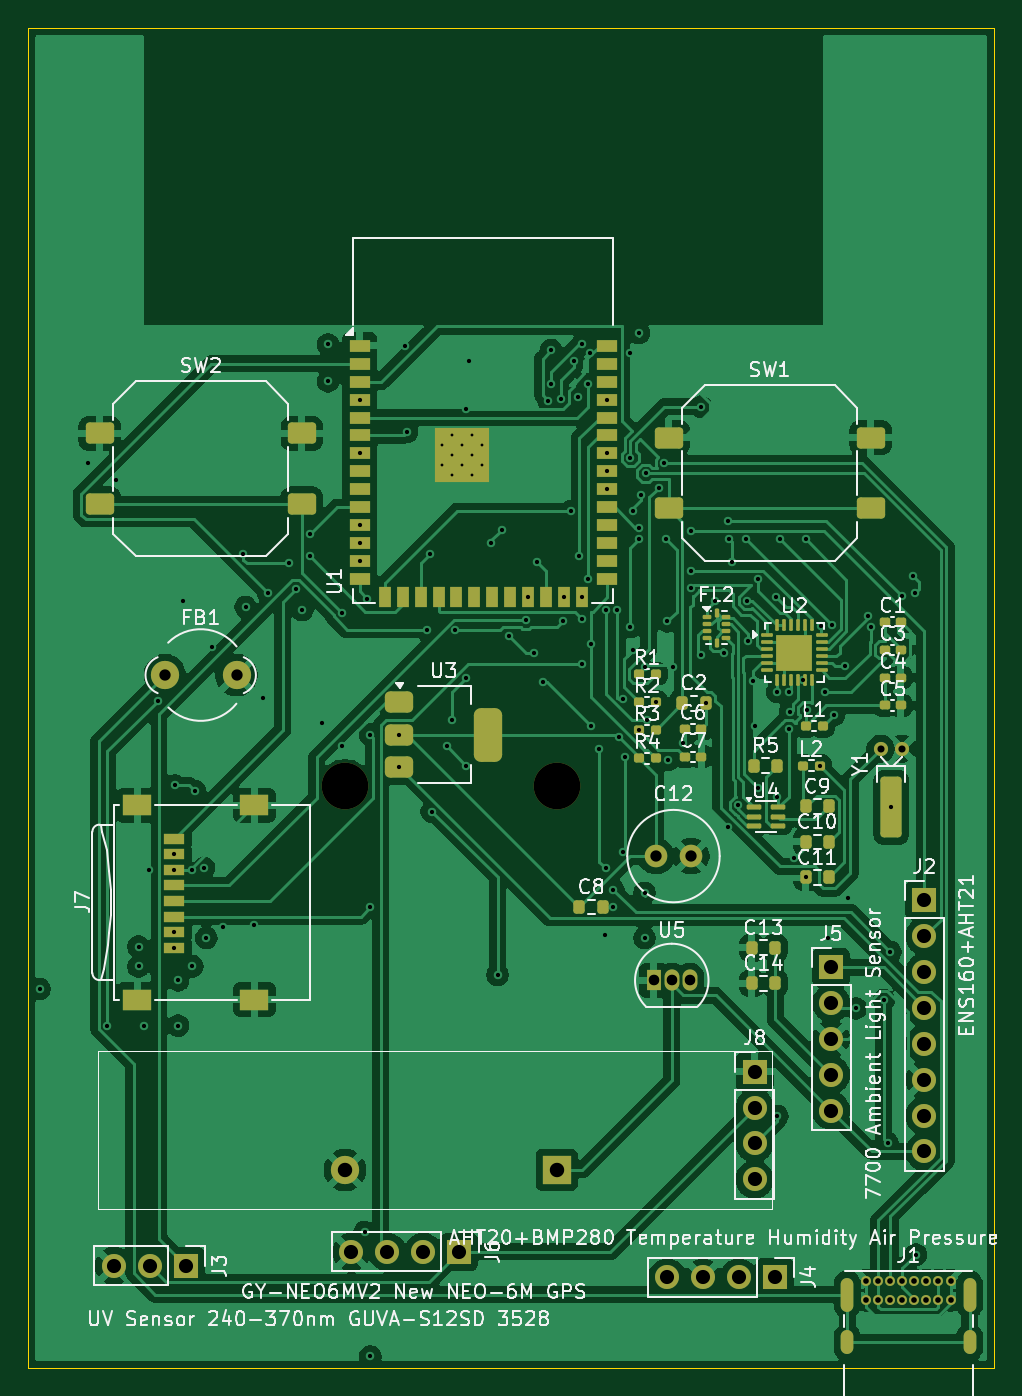
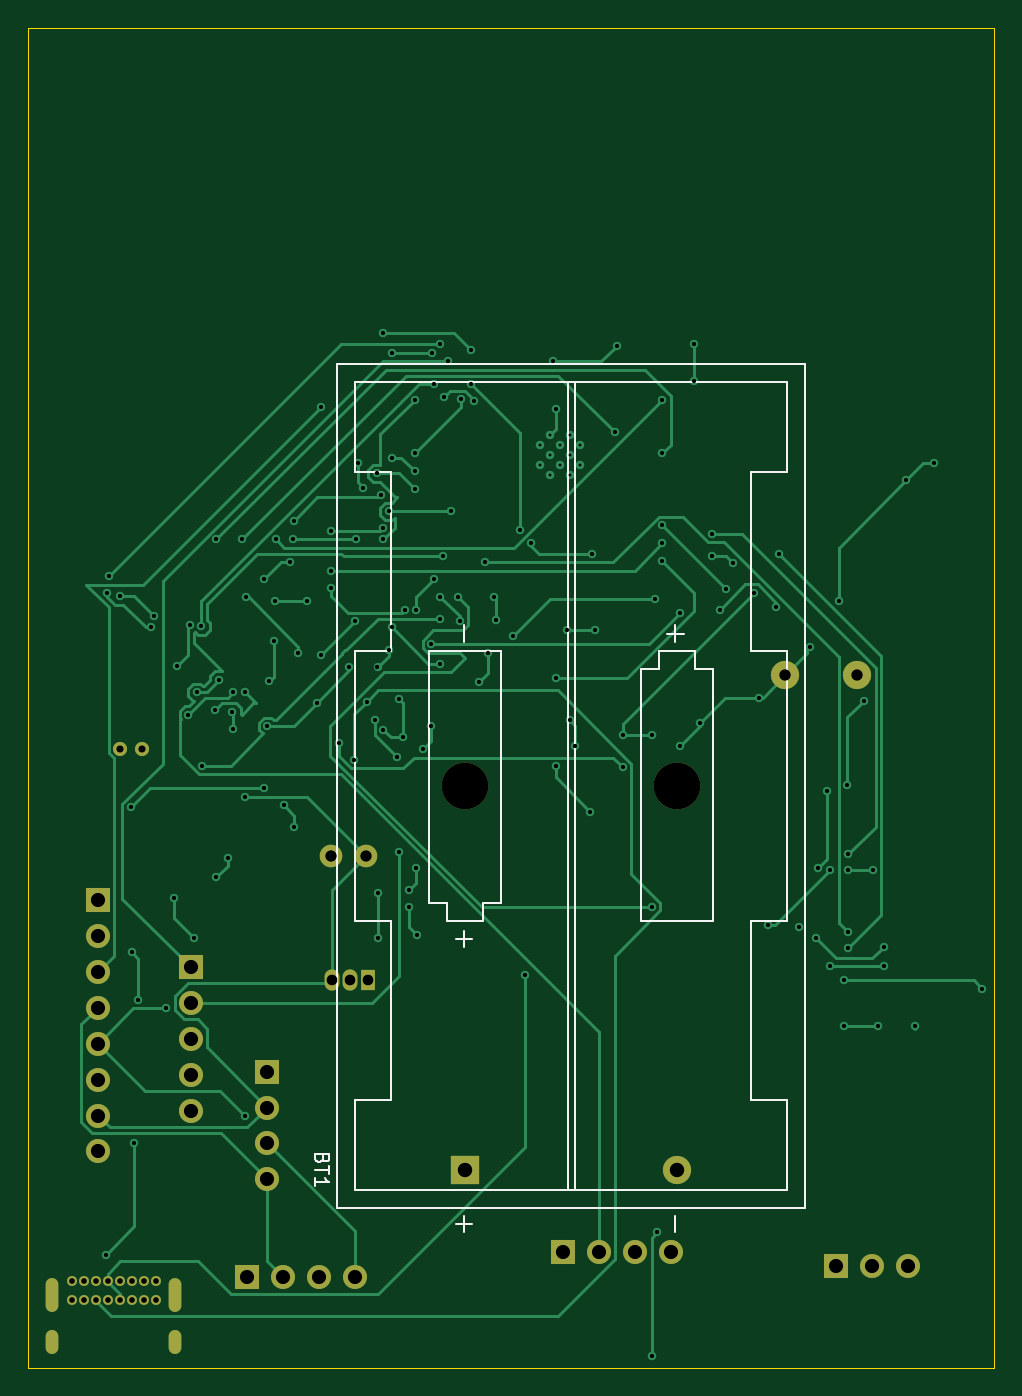
Circuit board: 11 layer files. Board 68.3 x 94.8 mm.
- bottom_copper: LORA-B_Cu.gbr (29242 bytes)
- bottom_mask: LORA-B_Mask.gbr (2635 bytes)
- paste: LORA-B_Paste.gbr (449 bytes)
- bottom_silk: LORA-B_Silkscreen.gbr (4351 bytes)
- outline: LORA-Edge_Cuts.gbr (603 bytes)
- top_copper: LORA-F_Cu.gbr (210340 bytes)
- top_mask: LORA-F_Mask.gbr (9351 bytes)
- paste: LORA-F_Paste.gbr (7193 bytes)
- top_silk: LORA-F_Silkscreen.gbr (118019 bytes)
- drill: LORA-NPTH.drl (359 bytes)
- drill: LORA-PTH.drl (4580 bytes)

=== bottom_copper: LORA-B_Cu.gbr (29242 bytes, source omitted) ===
=== bottom_mask: LORA-B_Mask.gbr ===
%TF.GenerationSoftware,KiCad,Pcbnew,10.0.3*%
%TF.CreationDate,2026-10-04T21:07:16-04:00*%
%TF.ProjectId,LORA,4c4f5241-2e6b-4696-9361-645f70636258,rev?*%
%TF.SameCoordinates,Original*%
%TF.FileFunction,Soldermask,Bot*%
%TF.FilePolarity,Negative*%
%FSLAX46Y46*%
G04 Gerber Fmt 4.6, Leading zero omitted, Abs format (unit mm)*
G04 Created by KiCad (PCBNEW 10.0.3) date 2026-10-04 21:07:16*
%MOMM*%
%LPD*%
G01*
G04 APERTURE LIST*
%ADD10R,1.700000X1.700000*%
%ADD11C,1.700000*%
%ADD12C,1.000000*%
%ADD13C,0.700000*%
%ADD14O,0.900000X2.400000*%
%ADD15O,0.900000X1.700000*%
%ADD16R,1.050000X1.500000*%
%ADD17O,1.050000X1.500000*%
%ADD18C,2.000000*%
%ADD19C,1.600000*%
%ADD20C,3.300000*%
%ADD21R,2.000000X2.000000*%
G04 APERTURE END LIST*
D10*
%TO.C,J5*%
X109600000Y-147460000D03*
D11*
X109600000Y-150000000D03*
X109600000Y-152540000D03*
X109600000Y-155080000D03*
X109600000Y-157620000D03*
%TD*%
D10*
%TO.C,J8*%
X104200000Y-154850000D03*
D11*
X104200000Y-157390000D03*
X104200000Y-159930000D03*
X104200000Y-162470000D03*
%TD*%
D10*
%TO.C,J2*%
X116200000Y-142720000D03*
D11*
X116200000Y-145260000D03*
X116200000Y-147800000D03*
X116200000Y-150340000D03*
X116200000Y-152880000D03*
X116200000Y-155420000D03*
X116200000Y-157960000D03*
X116200000Y-160500000D03*
%TD*%
D12*
%TO.C,Y1*%
X113100000Y-132000000D03*
X114600000Y-132000000D03*
%TD*%
D13*
%TO.C,J1*%
X112100000Y-169640000D03*
X112950000Y-169640000D03*
X113800000Y-169640000D03*
X114650000Y-169640000D03*
X115500000Y-169640000D03*
X116350000Y-169640000D03*
X117200000Y-169640000D03*
X118050000Y-169640000D03*
X118050000Y-170990000D03*
X117200000Y-170990000D03*
X116350000Y-170990000D03*
X115500000Y-170990000D03*
X114650000Y-170990000D03*
X113800000Y-170990000D03*
X112950000Y-170990000D03*
X112100000Y-170990000D03*
D14*
X110750000Y-170620000D03*
D15*
X110750000Y-174000000D03*
D14*
X119400000Y-170620000D03*
D15*
X119400000Y-174000000D03*
%TD*%
D10*
%TO.C,J3*%
X63940000Y-168600000D03*
D11*
X61400000Y-168600000D03*
X58860000Y-168600000D03*
%TD*%
D16*
%TO.C,U5*%
X97060000Y-148400000D03*
D17*
X98330000Y-148400000D03*
X99600000Y-148400000D03*
%TD*%
D18*
%TO.C,FB1*%
X62460000Y-126800000D03*
X67540000Y-126800000D03*
%TD*%
D19*
%TO.C,C12*%
X97200000Y-139600000D03*
X99700000Y-139600000D03*
%TD*%
D10*
%TO.C,J4*%
X105620000Y-169400000D03*
D11*
X103080000Y-169400000D03*
X100540000Y-169400000D03*
X98000000Y-169400000D03*
%TD*%
D10*
%TO.C,J6*%
X83280000Y-167600000D03*
D11*
X80740000Y-167600000D03*
X78200000Y-167600000D03*
X75660000Y-167600000D03*
%TD*%
D20*
%TO.C,BT1*%
X75210000Y-134635000D03*
X90200000Y-134635000D03*
D21*
X90200000Y-161800000D03*
D18*
X75210000Y-161800000D03*
%TD*%
M02*

=== paste: LORA-B_Paste.gbr ===
%TF.GenerationSoftware,KiCad,Pcbnew,10.0.3*%
%TF.CreationDate,2026-10-04T21:07:16-04:00*%
%TF.ProjectId,LORA,4c4f5241-2e6b-4696-9361-645f70636258,rev?*%
%TF.SameCoordinates,Original*%
%TF.FileFunction,Paste,Bot*%
%TF.FilePolarity,Positive*%
%FSLAX46Y46*%
G04 Gerber Fmt 4.6, Leading zero omitted, Abs format (unit mm)*
G04 Created by KiCad (PCBNEW 10.0.3) date 2026-10-04 21:07:16*
%MOMM*%
%LPD*%
G01*
G04 APERTURE LIST*
G04 APERTURE END LIST*
M02*

=== bottom_silk: LORA-B_Silkscreen.gbr ===
%TF.GenerationSoftware,KiCad,Pcbnew,10.0.3*%
%TF.CreationDate,2026-10-04T21:07:16-04:00*%
%TF.ProjectId,LORA,4c4f5241-2e6b-4696-9361-645f70636258,rev?*%
%TF.SameCoordinates,Original*%
%TF.FileFunction,Legend,Bot*%
%TF.FilePolarity,Positive*%
%FSLAX46Y46*%
G04 Gerber Fmt 4.6, Leading zero omitted, Abs format (unit mm)*
G04 Created by KiCad (PCBNEW 10.0.3) date 2026-10-04 21:07:16*
%MOMM*%
%LPD*%
G01*
G04 APERTURE LIST*
%ADD10C,0.150000*%
%ADD11C,0.120000*%
G04 APERTURE END LIST*
D10*
X100291009Y-161014285D02*
X100338628Y-161157142D01*
X100338628Y-161157142D02*
X100386247Y-161204761D01*
X100386247Y-161204761D02*
X100481485Y-161252380D01*
X100481485Y-161252380D02*
X100624342Y-161252380D01*
X100624342Y-161252380D02*
X100719580Y-161204761D01*
X100719580Y-161204761D02*
X100767200Y-161157142D01*
X100767200Y-161157142D02*
X100814819Y-161061904D01*
X100814819Y-161061904D02*
X100814819Y-160680952D01*
X100814819Y-160680952D02*
X99814819Y-160680952D01*
X99814819Y-160680952D02*
X99814819Y-161014285D01*
X99814819Y-161014285D02*
X99862438Y-161109523D01*
X99862438Y-161109523D02*
X99910057Y-161157142D01*
X99910057Y-161157142D02*
X100005295Y-161204761D01*
X100005295Y-161204761D02*
X100100533Y-161204761D01*
X100100533Y-161204761D02*
X100195771Y-161157142D01*
X100195771Y-161157142D02*
X100243390Y-161109523D01*
X100243390Y-161109523D02*
X100291009Y-161014285D01*
X100291009Y-161014285D02*
X100291009Y-160680952D01*
X99814819Y-161538095D02*
X99814819Y-162109523D01*
X100814819Y-161823809D02*
X99814819Y-161823809D01*
X100814819Y-162966666D02*
X100814819Y-162395238D01*
X100814819Y-162680952D02*
X99814819Y-162680952D01*
X99814819Y-162680952D02*
X99957676Y-162585714D01*
X99957676Y-162585714D02*
X100052914Y-162490476D01*
X100052914Y-162490476D02*
X100100533Y-162395238D01*
X75324700Y-123283571D02*
X75324700Y-124426429D01*
X75896128Y-123855000D02*
X74753271Y-123855000D01*
X75324700Y-165038571D02*
X75324700Y-166181429D01*
X90314700Y-123283571D02*
X90314700Y-124426429D01*
X90314700Y-144873571D02*
X90314700Y-146016429D01*
X90886128Y-145445000D02*
X89743271Y-145445000D01*
X90314700Y-165038571D02*
X90314700Y-166181429D01*
X90886128Y-165610000D02*
X89743271Y-165610000D01*
%TO.C,BT1*%
D11*
X66145000Y-104780000D02*
X99265000Y-104780000D01*
X66145000Y-164490000D02*
X66145000Y-104780000D01*
X67415000Y-106050000D02*
X67415000Y-112425000D01*
X67415000Y-112425000D02*
X69955000Y-112425000D01*
X67415000Y-125125000D02*
X69955000Y-125125000D01*
X67415000Y-144175000D02*
X67415000Y-125125000D01*
X67415000Y-156875000D02*
X69955000Y-156875000D01*
X67415000Y-163220000D02*
X67415000Y-156875000D01*
X69955000Y-112425000D02*
X69955000Y-125125000D01*
X69955000Y-144175000D02*
X67415000Y-144175000D01*
X69955000Y-156875000D02*
X69955000Y-144175000D01*
X72670000Y-126395000D02*
X72670000Y-144175000D01*
X72670000Y-144175000D02*
X77750000Y-144175000D01*
X73940000Y-125125000D02*
X73940000Y-126395000D01*
X73940000Y-126395000D02*
X72670000Y-126395000D01*
X76480000Y-125125000D02*
X73940000Y-125125000D01*
X76480000Y-126395000D02*
X76480000Y-125125000D01*
X77750000Y-126395000D02*
X76480000Y-126395000D01*
X77750000Y-144175000D02*
X77750000Y-126395000D01*
X82451000Y-106050000D02*
X82451000Y-163220000D01*
X82959000Y-163220000D02*
X82959000Y-106050000D01*
X87660000Y-125125000D02*
X87660000Y-142905000D01*
X87660000Y-142905000D02*
X88930000Y-142905000D01*
X88930000Y-142905000D02*
X88930000Y-144175000D01*
X88930000Y-144175000D02*
X91470000Y-144175000D01*
X91470000Y-125125000D02*
X87660000Y-125125000D01*
X91470000Y-142905000D02*
X92740000Y-142905000D01*
X91470000Y-144175000D02*
X91470000Y-142905000D01*
X92740000Y-125125000D02*
X91470000Y-125125000D01*
X92740000Y-142905000D02*
X92740000Y-125125000D01*
X95455000Y-112425000D02*
X95455000Y-125125000D01*
X95455000Y-125125000D02*
X97995000Y-125125000D01*
X95455000Y-156875000D02*
X95455000Y-144175000D01*
X95455000Y-156875000D02*
X97995000Y-156875000D01*
X97995000Y-106050000D02*
X67415000Y-106050000D01*
X97995000Y-106050000D02*
X97995000Y-112425000D01*
X97995000Y-112425000D02*
X95455000Y-112425000D01*
X97995000Y-125125000D02*
X97995000Y-144175000D01*
X97995000Y-144175000D02*
X95455000Y-144175000D01*
X97995000Y-156875000D02*
X97995000Y-163220000D01*
X97995000Y-163220000D02*
X67415000Y-163220000D01*
X99265000Y-104780000D02*
X99265000Y-164490000D01*
X99265000Y-164490000D02*
X66145000Y-164490000D01*
%TD*%
M02*

=== outline: LORA-Edge_Cuts.gbr ===
%TF.GenerationSoftware,KiCad,Pcbnew,10.0.3*%
%TF.CreationDate,2026-10-04T21:07:16-04:00*%
%TF.ProjectId,LORA,4c4f5241-2e6b-4696-9361-645f70636258,rev?*%
%TF.SameCoordinates,Original*%
%TF.FileFunction,Profile,NP*%
%FSLAX46Y46*%
G04 Gerber Fmt 4.6, Leading zero omitted, Abs format (unit mm)*
G04 Created by KiCad (PCBNEW 10.0.3) date 2026-10-04 21:07:16*
%MOMM*%
%LPD*%
G01*
G04 APERTURE LIST*
%TA.AperFunction,Profile*%
%ADD10C,0.050000*%
%TD*%
G04 APERTURE END LIST*
D10*
X52800000Y-81000000D02*
X121120000Y-81000000D01*
X121120000Y-175800000D01*
X52800000Y-175800000D01*
X52800000Y-81000000D01*
M02*

=== top_copper: LORA-F_Cu.gbr (210340 bytes, source omitted) ===
=== top_mask: LORA-F_Mask.gbr (9351 bytes, source omitted) ===
=== paste: LORA-F_Paste.gbr (7193 bytes, source omitted) ===
=== top_silk: LORA-F_Silkscreen.gbr (118019 bytes, source omitted) ===
=== drill: LORA-NPTH.drl ===
M48
; DRILL file KiCad 10.0.3 date 2026-10-04T21:07:12
; FORMAT={-:-/ absolute / metric / decimal}
; #@! TF.CreationDate,2026-10-04T21:07:12-04:00
; #@! TF.GenerationSoftware,Kicad,Pcbnew,10.0.3
; #@! TF.FileFunction,NonPlated,1,2,NPTH
FMAT,2
METRIC
; #@! TA.AperFunction,NonPlated,NPTH,ComponentDrill
T1C3.300
%
G90
G05
T1
X75.21Y-134.635
X90.2Y-134.635
M30

=== drill: LORA-PTH.drl ===
M48
; DRILL file KiCad 10.0.3 date 2026-10-04T21:07:12
; FORMAT={-:-/ absolute / metric / decimal}
; #@! TF.CreationDate,2026-10-04T21:07:12-04:00
; #@! TF.GenerationSoftware,Kicad,Pcbnew,10.0.3
; #@! TF.FileFunction,Plated,1,2,PTH
FMAT,2
METRIC
; #@! TA.AperFunction,Plated,PTH,ComponentDrill
T1C0.200
; #@! TA.AperFunction,Plated,PTH,ViaDrill
T2C0.300
; #@! TA.AperFunction,Plated,PTH,ComponentDrill
T3C0.400
; #@! TA.AperFunction,Plated,PTH,ComponentDrill
T4C0.500
; #@! TA.AperFunction,Plated,PTH,ComponentDrill
T5C0.600
; #@! TA.AperFunction,Plated,PTH,ComponentDrill
T6C0.750
; #@! TA.AperFunction,Plated,PTH,ComponentDrill
T7C0.800
; #@! TA.AperFunction,Plated,PTH,ComponentDrill
T8C1.000
; #@! TA.AperFunction,Plated,PTH,ComponentDrill
T9C1.020
%
G90
G05
T1
X82.1Y-110.51
X82.1Y-111.91
X82.8Y-109.81
X82.8Y-111.21
X82.8Y-112.61
X83.5Y-110.51
X83.5Y-111.91
X84.2Y-109.81
X84.2Y-111.21
X84.2Y-112.61
X84.9Y-110.51
X84.9Y-111.91
T2
X53.6Y-149.0
X57.0Y-111.8
X58.4Y-151.6
X59.0Y-113.0
X60.6Y-146.0
X60.6Y-147.4
X61.0Y-151.6
X61.36Y-140.6
X62.0Y-128.6
X63.1Y-139.475
X63.1Y-140.575
X63.1Y-144.975
X63.1Y-146.075
X63.16Y-134.6
X63.4Y-148.4
X63.4Y-151.6
X63.776Y-121.576
X64.36Y-140.575
X64.4Y-147.4
X64.6Y-135.0
X65.224Y-140.424
X65.4Y-145.4
X65.8Y-124.8
X66.6Y-144.6
X68.0Y-118.2
X68.175Y-121.975
X68.8Y-144.475
X69.4Y-128.4
X69.771Y-120.971
X71.275Y-118.875
X71.741Y-120.699
X72.2Y-122.2
X72.75Y-116.8
X72.75Y-118.4
X73.6Y-130.2
X74.0Y-103.4
X74.0Y-106.0
X75.0Y-122.4
X75.0Y-131.8
X76.25Y-107.3
X76.25Y-111.11
X76.25Y-116.19
X76.25Y-117.46
X76.25Y-118.73
X76.6Y-166.2
X76.8Y-121.4
X77.0Y-131.0
X77.0Y-143.2
X77.0Y-175.0
X79.05Y-131.0
X79.05Y-133.3
X79.476Y-103.476
X79.6Y-109.6
X81.0Y-123.6
X81.2Y-118.2
X81.351Y-136.449
X82.4Y-131.8
X82.8Y-130.0
X83.022Y-123.622
X83.8Y-107.97
X83.8Y-127.0
X83.8Y-133.235
X84.0Y-104.6
X85.551Y-117.449
X86.0Y-148.0
X86.299Y-116.501
X86.8Y-124.0
X88.0Y-122.9
X88.175Y-121.25
X88.6Y-125.2
X88.8Y-118.8
X89.2Y-127.28
X89.6Y-107.37
X89.8Y-103.8
X89.8Y-106.2
X90.476Y-107.276
X90.6Y-123.0
X90.715Y-121.25
X91.2Y-115.2
X91.4Y-104.6
X91.676Y-107.1
X91.8Y-118.4
X91.985Y-121.25
X92.0Y-103.4
X92.0Y-122.8
X92.0Y-126.0
X92.4Y-106.2
X92.4Y-120.0
X92.555Y-104.0
X92.6Y-124.6
X92.6Y-130.4
X93.2Y-132.035
X93.6Y-145.2
X93.676Y-140.476
X93.684Y-122.2
X93.75Y-107.3
X93.75Y-111.11
X93.75Y-112.38
X93.75Y-113.65
X94.2Y-142.0
X94.2Y-143.2
X94.484Y-122.2
X94.6Y-131.2
X94.876Y-139.276
X94.886Y-128.514
X95.0Y-132.6
X95.4Y-104.0
X95.4Y-111.4
X95.4Y-123.4
X95.6Y-115.2
X95.6Y-125.0
X95.985Y-130.69
X96.0Y-102.6
X96.0Y-117.2
X96.023Y-116.374
X96.13Y-114.07
X96.4Y-142.2
X96.4Y-145.4
X96.405Y-126.228
X96.474Y-112.526
X96.596Y-129.994
X97.18Y-128.7
X97.4Y-113.526
X97.8Y-111.8
X97.941Y-117.2
X98.0Y-123.0
X98.037Y-132.8
X98.4Y-126.2
X99.136Y-131.596
X99.67Y-116.6
X99.67Y-119.4
X99.67Y-120.6
X100.4Y-107.8
X100.4Y-125.4
X100.72Y-128.78
X101.4Y-121.524
X102.0Y-125.2
X102.293Y-137.507
X102.325Y-115.875
X102.4Y-117.2
X102.576Y-118.8
X103.049Y-136.0
X103.6Y-117.2
X103.676Y-121.524
X103.75Y-124.4
X104.05Y-127.2
X104.2Y-130.4
X104.4Y-120.0
X104.425Y-134.8
X105.707Y-121.293
X105.8Y-128.0
X105.8Y-135.4
X105.8Y-158.0
X106.0Y-117.2
X106.6Y-128.0
X106.6Y-130.6
X106.681Y-129.4
X107.0Y-139.735
X107.625Y-127.137
X107.8Y-117.2
X107.8Y-141.11
X107.881Y-129.281
X108.797Y-133.2
X108.875Y-123.324
X109.2Y-128.0
X109.4Y-145.4
X109.671Y-123.248
X109.8Y-129.6
X110.578Y-126.173
X110.8Y-142.6
X111.35Y-150.376
X112.2Y-122.6
X112.4Y-123.4
X113.325Y-149.776
X113.6Y-159.9
X113.8Y-146.4
X113.85Y-136.15
X114.6Y-121.2
X115.4Y-119.8
X115.551Y-121.0
X115.6Y-167.8
T3
X112.1Y-169.64
X112.1Y-170.99
X112.95Y-169.64
X112.95Y-170.99
X113.8Y-169.64
X113.8Y-170.99
X114.65Y-169.64
X114.65Y-170.99
X115.5Y-169.64
X115.5Y-170.99
X116.35Y-169.64
X116.35Y-170.99
X117.2Y-169.64
X117.2Y-170.99
X118.05Y-169.64
X118.05Y-170.99
T4
X113.1Y-132.0
X114.6Y-132.0
T6
X97.06Y-148.4
X98.33Y-148.4
X99.6Y-148.4
T7
X62.46Y-126.8
X67.54Y-126.8
X97.2Y-139.6
X99.7Y-139.6
T8
X58.86Y-168.6
X61.4Y-168.6
X63.94Y-168.6
X75.66Y-167.6
X78.2Y-167.6
X80.74Y-167.6
X83.28Y-167.6
X98.0Y-169.4
X100.54Y-169.4
X103.08Y-169.4
X104.2Y-154.85
X104.2Y-157.39
X104.2Y-159.93
X104.2Y-162.47
X105.62Y-169.4
X109.6Y-147.46
X109.6Y-150.0
X109.6Y-152.54
X109.6Y-155.08
X109.6Y-157.62
X116.2Y-142.72
X116.2Y-145.26
X116.2Y-147.8
X116.2Y-150.34
X116.2Y-152.88
X116.2Y-155.42
X116.2Y-157.96
X116.2Y-160.5
T9
X75.21Y-161.8
X90.2Y-161.8
T5
G00X110.75Y-169.87
M15
G01X110.75Y-171.37
M16
G05
G00X110.75Y-173.6
M15
G01X110.75Y-174.4
M16
G05
G00X119.4Y-169.87
M15
G01X119.4Y-171.37
M16
G05
G00X119.4Y-173.6
M15
G01X119.4Y-174.4
M16
G05
M30
